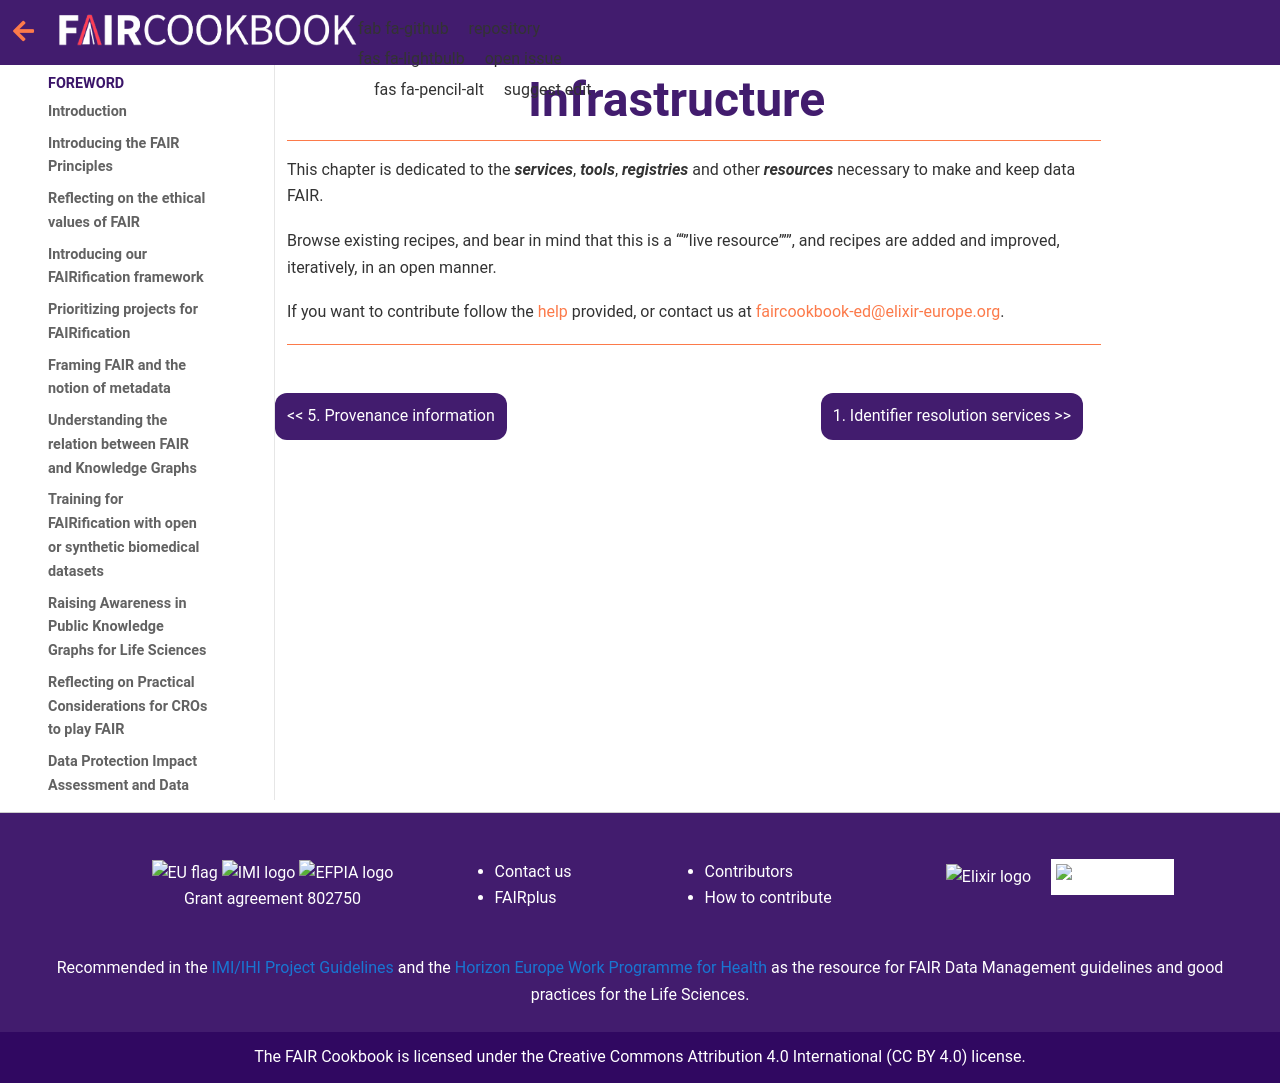

repository: FAIRplus/the-fair-cookbook · page: content/recipes/infrastructure.html · generator: jekyll

(fcb-infrastructure)=
# Infrastructure

+++
---

This chapter is dedicated to the ***services***, ***tools***, ***registries*** and other ***resources*** necessary to make and keep data FAIR.

Browse existing recipes, and bear in mind that this is a "‘"live resource"’", and recipes are added and improved, iteratively, in an open manner. 

If you want to contribute follow the {ref}`help <fcb-help>` provided, or contact us at [faircookbook-ed@elixir-europe.org](mailto:faircookbook-ed@elixir-europe.org).

---
